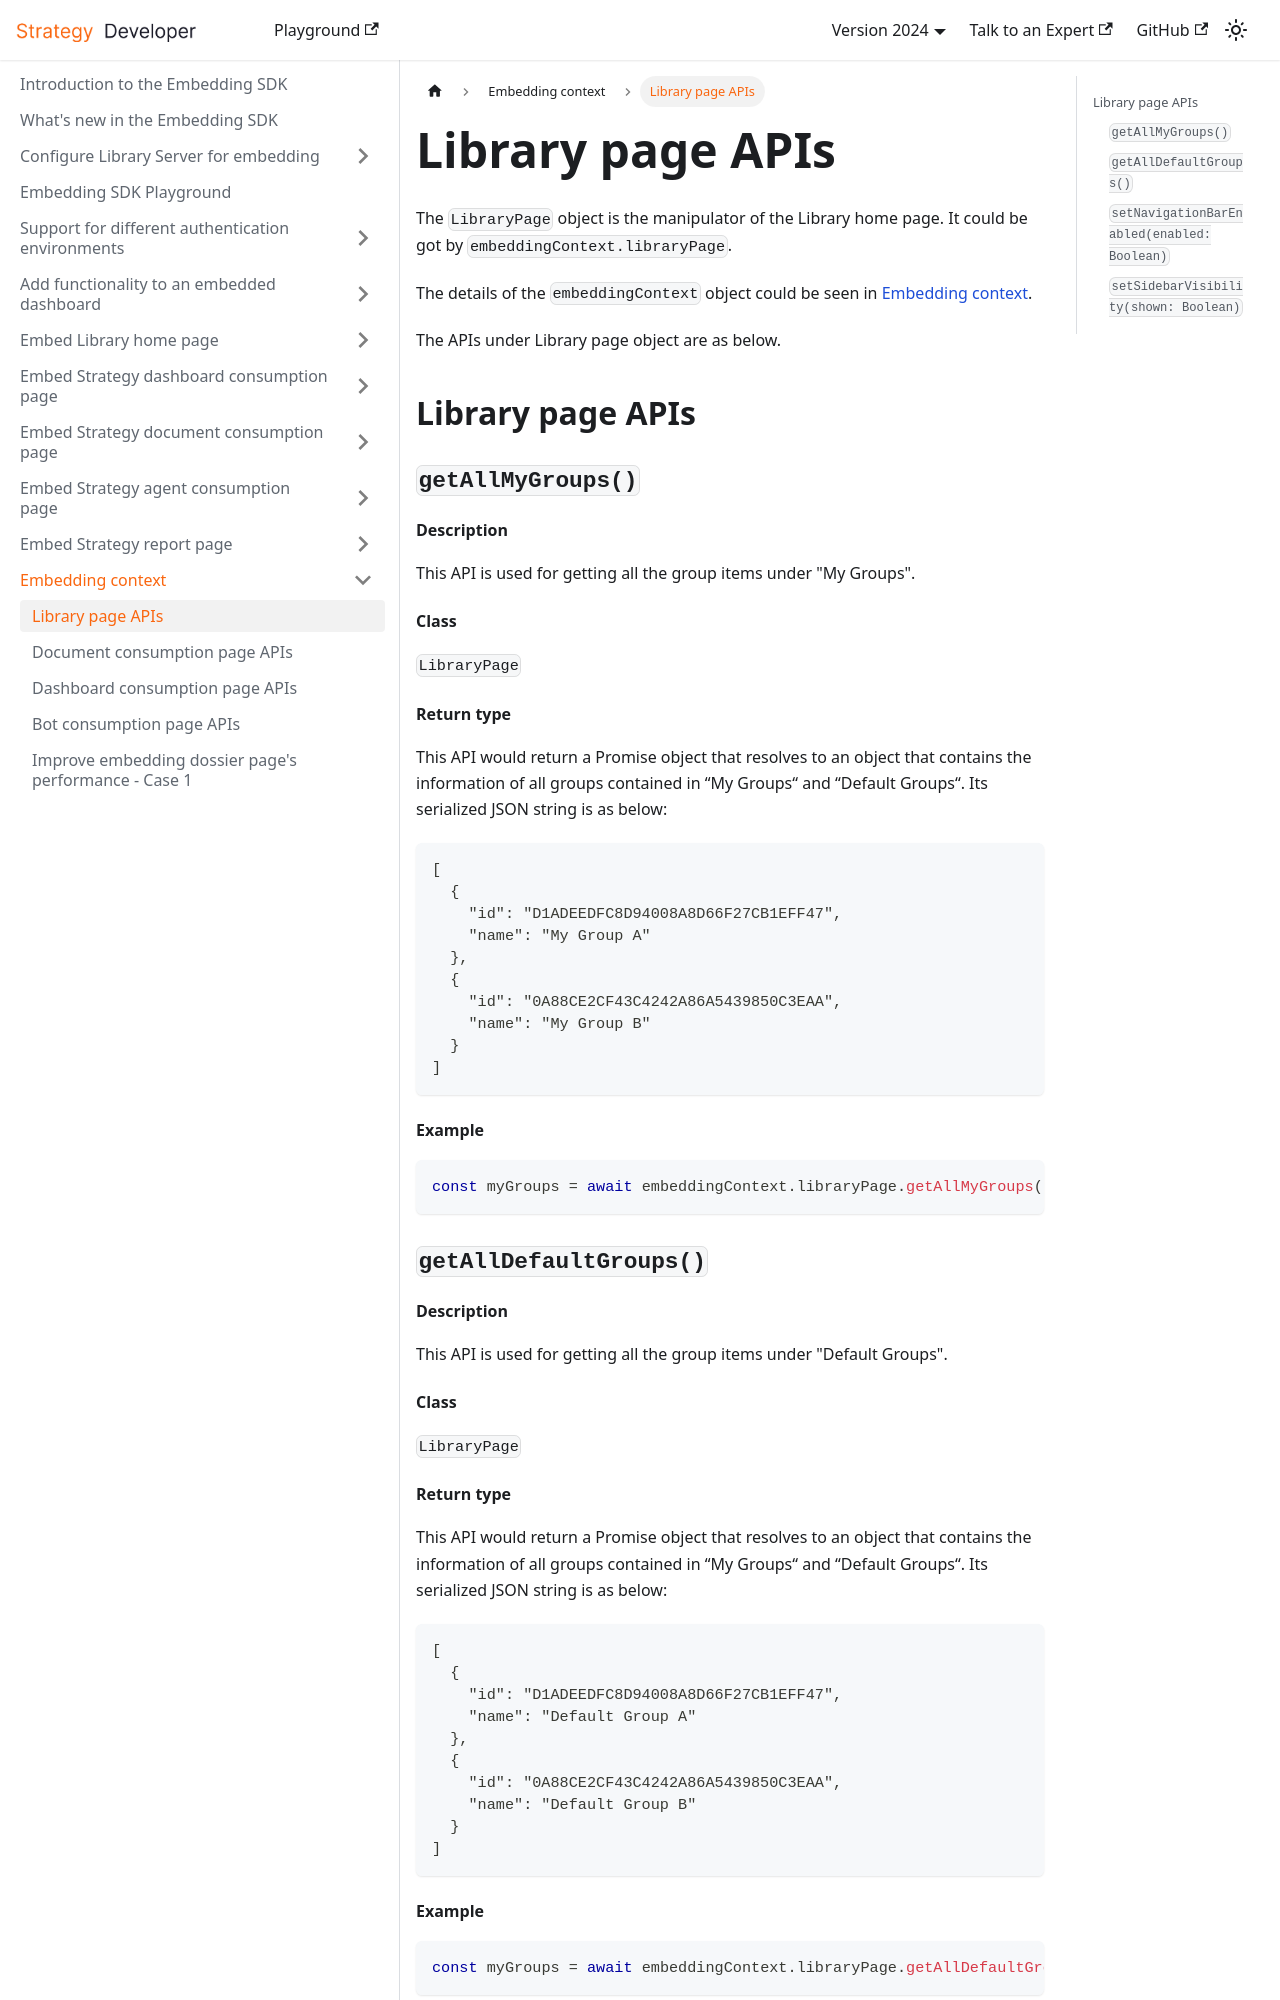

repository: MicroStrategy/embedding-sdk-docs · page: embedding-context/library-page-apis/index.html · generator: docusaurus

---
title: Library page APIs
description: Describes which Embedding SDK APIs are available on the Library home page.
---

The `LibraryPage` object is the manipulator of the Library home page. It could be got by `embeddingContext.libraryPage`.

The details of the `embeddingContext` object could be seen in [Embedding context](./embedding-context.md).

The APIs under Library page object are as below.

## Library page APIs

### `getAllMyGroups()`

#### Description

This API is used for getting all the group items under "My Groups".

#### Class

`LibraryPage`

#### Return type

This API would return a Promise object that resolves to an object that contains the information of all groups contained in “My Groups“ and “Default Groups“. Its serialized JSON string is as below:

```json
[
  {
    "id": "D1ADEEDFC8D94008A8D66F27CB1EFF47",
    "name": "My Group A"
  },
  {
    "id": "0A88CE2CF43C4242A86A5439850C3EAA",
    "name": "My Group B"
  }
]
```

#### Example

```js
const myGroups = await embeddingContext.libraryPage.getAllMyGroups();
```

### `getAllDefaultGroups()`

#### Description

This API is used for getting all the group items under "Default Groups".

#### Class

`LibraryPage`
